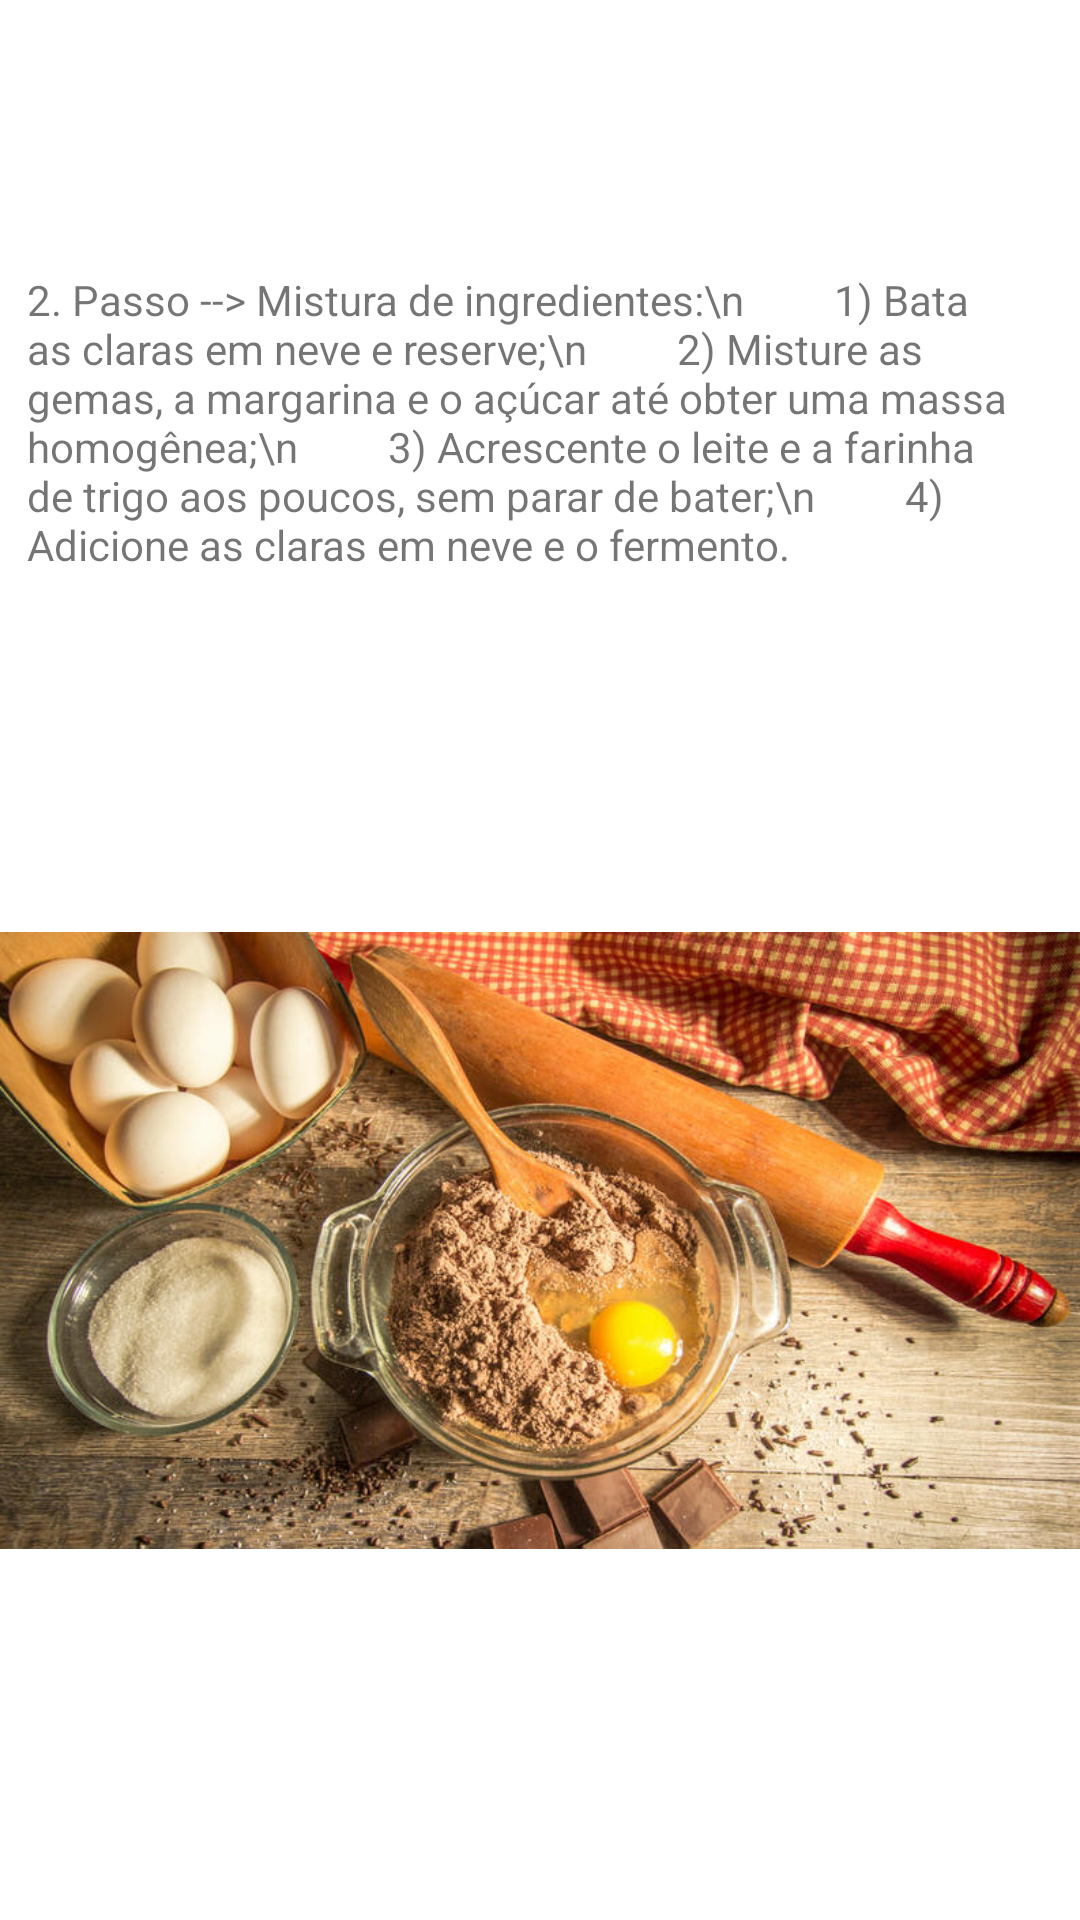

Android layout source for this screen:
<!-- AndroidManifest.xml: application theme Theme.Android_Resource -->
<!-- res/layout/activity_listview1_passo2.xml -->
<?xml version="1.0" encoding="utf-8"?>
<androidx.constraintlayout.widget.ConstraintLayout
    xmlns:android="http://schemas.android.com/apk/res/android"
    xmlns:app="http://schemas.android.com/apk/res-auto"
    xmlns:tools="http://schemas.android.com/tools"
    android:layout_width="match_parent"
    android:layout_height="match_parent">

    <TextView
        android:id="@+id/textView3"
        android:layout_width="342dp"
        android:layout_height="144dp"
        android:text="2. Passo --> Mistura de ingredientes:\n
        1) Bata as claras em neve e reserve;\n
        2) Misture as gemas, a margarina e o açúcar até obter uma massa homogênea;\n
        3) Acrescente o leite e a farinha de trigo aos poucos, sem parar de bater;\n
        4) Adicione as claras em neve e o fermento."
        app:layout_constraintBottom_toBottomOf="parent"
        app:layout_constraintEnd_toEndOf="parent"
        app:layout_constraintHorizontal_bias="0.492"
        app:layout_constraintStart_toStartOf="parent"
        app:layout_constraintTop_toTopOf="parent"
        app:layout_constraintVertical_bias="0.182" />

    <ImageView
        android:id="@+id/imageView3"
        android:layout_width="wrap_content"
        android:layout_height="wrap_content"
        app:layout_constraintBottom_toBottomOf="parent"
        app:layout_constraintEnd_toEndOf="parent"
        app:layout_constraintHorizontal_bias="1.0"
        app:layout_constraintStart_toStartOf="parent"
        app:layout_constraintTop_toBottomOf="@+id/textView3"
        app:layout_constraintVertical_bias="1.0"
        app:srcCompat="@drawable/misturaingredientesbolo" />
</androidx.constraintlayout.widget.ConstraintLayout>
<!-- resources referenced by this layout -->
<resources>
  <!-- drawable misturaingredientesbolo: jpg bitmap (drawable-v24, 124986 bytes) -->
  <style name="Theme.Android_Resource" parent="Theme.MaterialComponents.DayNight.DarkActionBar">
          
          <item name="colorPrimary">@color/purple_500</item>
          <item name="colorPrimaryVariant">@color/purple_700</item>
          <item name="colorOnPrimary">@color/white</item>
          
          <item name="colorSecondary">@color/teal_200</item>
          <item name="colorSecondaryVariant">@color/teal_700</item>
          <item name="colorOnSecondary">@color/black</item>
          
          <item name="android:statusBarColor" tools:targetApi="l">?attr/colorPrimaryVariant</item>
          
      </style>
  <!-- not gathered from this repository: default colours our renderer supplied (Android Studio template values) -->
  <color name="purple_500">#FF6200EE</color>
  <color name="purple_700">#FF3700B3</color>
  <color name="teal_200">#FF03DAC5</color>
  <color name="teal_700">#FF018786</color>
  <color name="black">#FF000000</color>
  <color name="white">#FFFFFFFF</color>
</resources>
